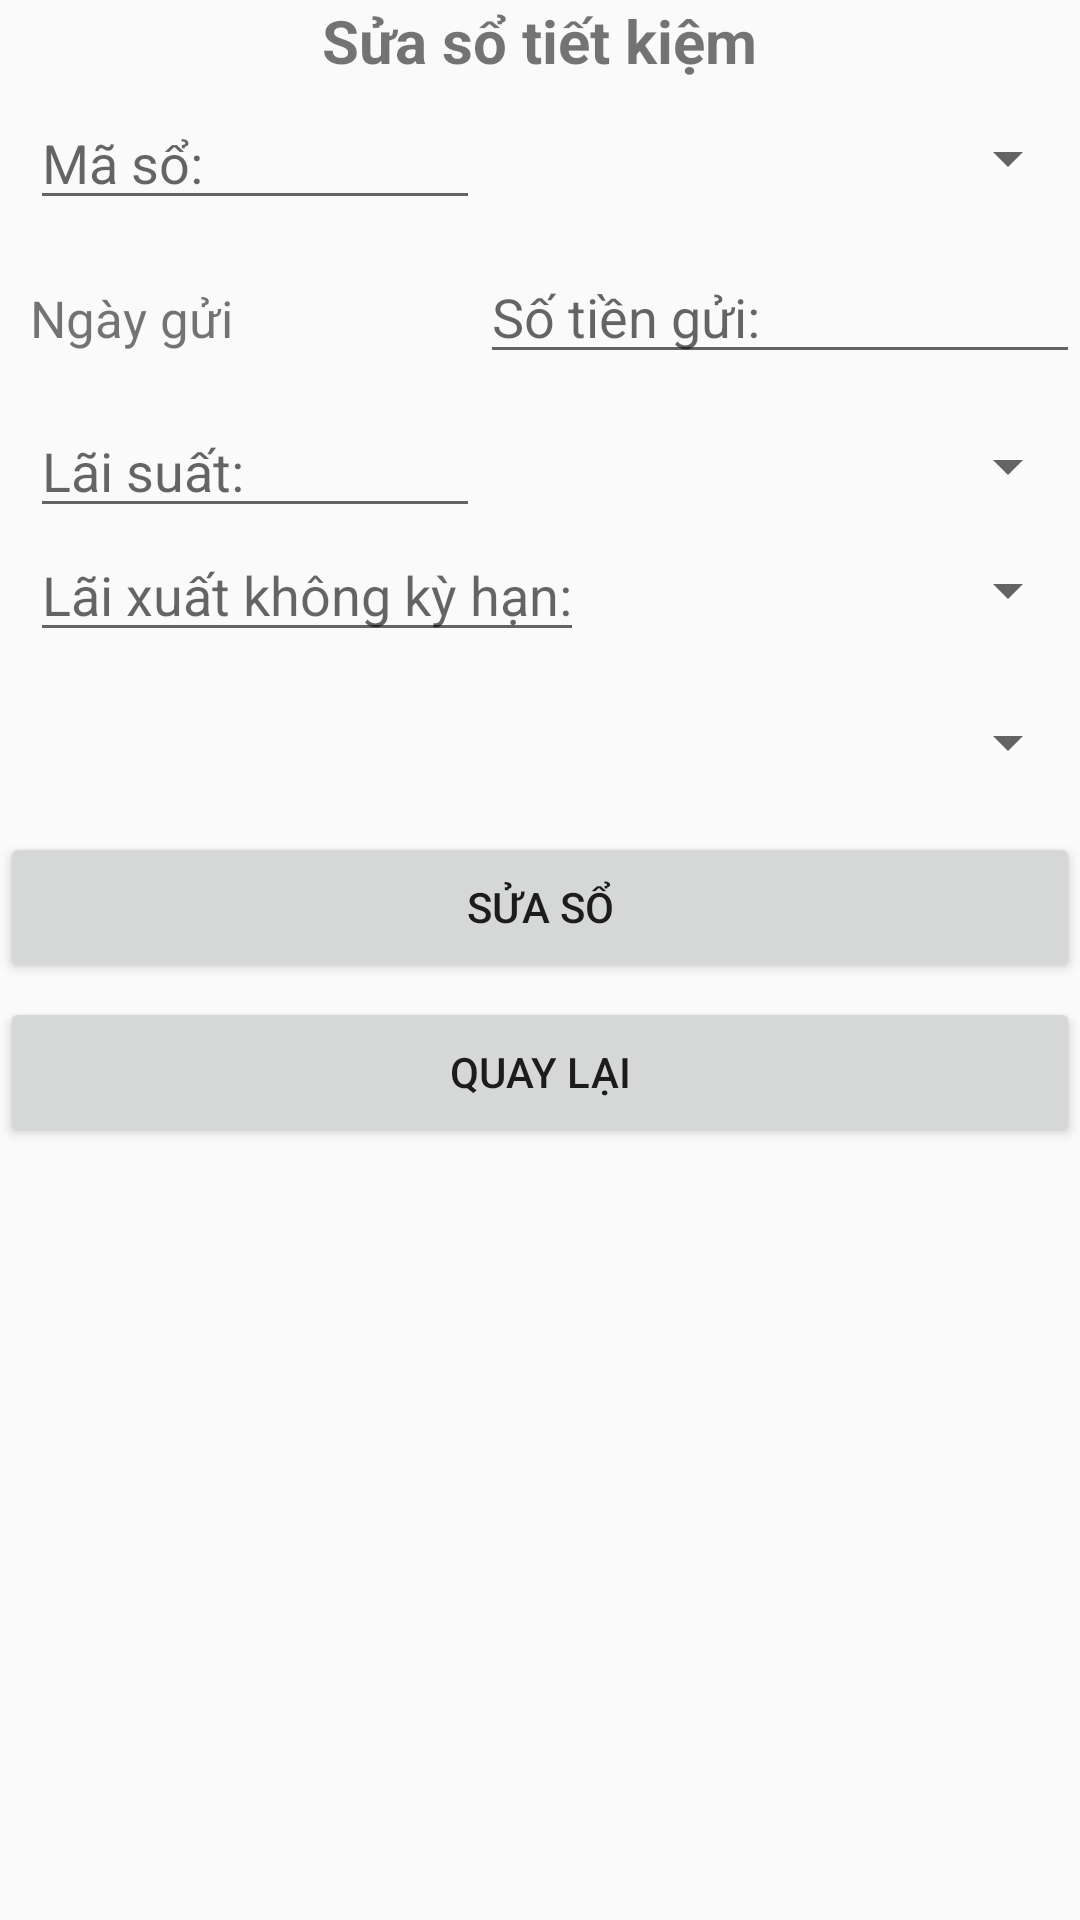

Write the Android layout XML for this screen, with the resource values it uses.
<!-- AndroidManifest.xml: application theme AppTheme -->
<!-- res/layout/activity_sua_so.xml -->
<?xml version="1.0" encoding="utf-8"?>
<LinearLayout
    xmlns:android="http://schemas.android.com/apk/res/android"
    xmlns:app="http://schemas.android.com/apk/res-auto"
    xmlns:tools="http://schemas.android.com/tools"
    android:layout_width="match_parent"
    android:layout_height="match_parent"
    android:orientation="vertical"
    tools:context=".SuaSoActivity">
    <TextView
        android:layout_width="wrap_content"
        android:layout_height="wrap_content"
        android:layout_gravity="center"
        android:layout_marginBottom="5dp"
        android:text="Sửa sổ tiết kiệm"
        android:textSize="20dp"
        android:textStyle="bold" />

    <LinearLayout
        android:layout_width="match_parent"
        android:layout_height="wrap_content"
        android:layout_marginLeft="10dp"
        android:orientation="horizontal">

        <EditText
            android:id="@+id/editTextMaSo"
            android:layout_width="150dp"
            android:layout_height="wrap_content"
            android:hint="Mã sổ:" />

        <Spinner
            android:textAlignment="center"
            android:id="@+id/spinnerTenNganHang"
            android:layout_width="match_parent"
            android:layout_height="match_parent" />
    </LinearLayout>

    <LinearLayout
        android:layout_width="match_parent"
        android:layout_height="wrap_content"
        android:layout_marginLeft="10dp"
        android:layout_marginTop="10dp"
        android:orientation="horizontal">

        <TextView
            android:id="@+id/textViewNgayGui"
            android:layout_width="150dp"
            android:layout_height="wrap_content"
            android:text="Ngày gửi"
            android:textSize="17dp" />

        <EditText
            android:id="@+id/editTextSoTienGui"
            android:layout_width="match_parent"
            android:layout_height="wrap_content"
            android:digits="0123456789"
            android:hint="Số tiền gửi:"
            android:inputType="number" />
    </LinearLayout>

    <LinearLayout
        android:layout_width="match_parent"
        android:layout_height="wrap_content"
        android:layout_marginLeft="10dp"
        android:layout_marginTop="10dp"
        android:orientation="horizontal">

        <EditText
            android:id="@+id/editTextLaiSuat"
            android:inputType="number"
            android:digits="0123456789."
            android:layout_width="150dp"
            android:layout_height="wrap_content"
            android:hint="Lãi suất:" />

        <Spinner
            android:textAlignment="center"
            android:id="@+id/spinnerKyHan"
            android:layout_width="match_parent"
            android:layout_height="match_parent" />

    </LinearLayout>

    <LinearLayout
        android:layout_width="match_parent"
        android:layout_height="wrap_content"
        android:layout_marginLeft="10dp"
        android:orientation="horizontal">

        <EditText
            android:id="@+id/editTextLaiKhongKyHan"
            android:inputType="number"
            android:digits="0123456789."
            android:layout_width="wrap_content"
            android:layout_height="wrap_content"
            android:hint="Lãi xuất không kỳ hạn:" />

        <Spinner
            android:textAlignment="center"
            android:id="@+id/spinnerTraLai"
            android:layout_width="match_parent"
            android:layout_height="match_parent" />
    </LinearLayout>

    <Spinner
        android:textAlignment="center"
        android:id="@+id/spinnerKhiDenHan"
        android:layout_width="match_parent"
        android:layout_height="50dp"
        android:layout_marginLeft="10dp"
        android:layout_marginTop="5dp" />

    <Button
        android:id="@+id/buttonSuaSo"
        android:layout_width="match_parent"
        android:layout_height="50dp"
        android:layout_marginTop="5dp"
        android:text="Sửa sổ" />

    <Button
        android:id="@+id/buttonQuayLai"
        android:layout_width="match_parent"
        android:layout_height="50dp"
        android:layout_marginTop="5dp"
        android:text="Quay lại" />
</LinearLayout>
<!-- resources referenced by this layout -->
<resources>
  <style name="AppTheme" parent="Theme.AppCompat.Light.NoActionBar">
          
          <item name="colorPrimary">@color/colorPrimary</item>
          <item name="colorPrimaryDark">@color/mauNen</item>
          <item name="colorAccent">@color/mauChuDangKy</item>
      </style>
  <color name="colorPrimary">#008577</color>
  <color name="mauNen">#da5b0e</color>
  <color name="mauChuDangKy">#2bb84b</color>
</resources>
